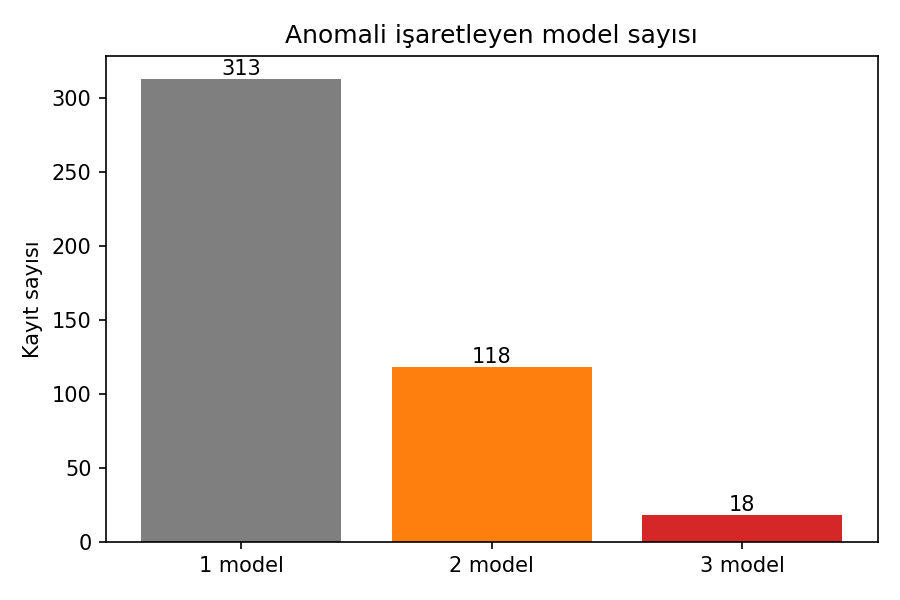

The table this chart was drawn from, first rows:
Model Çifti, Ortak Anomali, Jaccard, Skor Korelasyonu (Spearman)
Isolation Forest - Local Outlier Factor, 20, 0.0526, 0.4354
Isolation Forest - One-Class SVM, 86, 0.2713, 0.4647
Local Outlier Factor - One-Class SVM, 66, 0.1958, 0.2684
